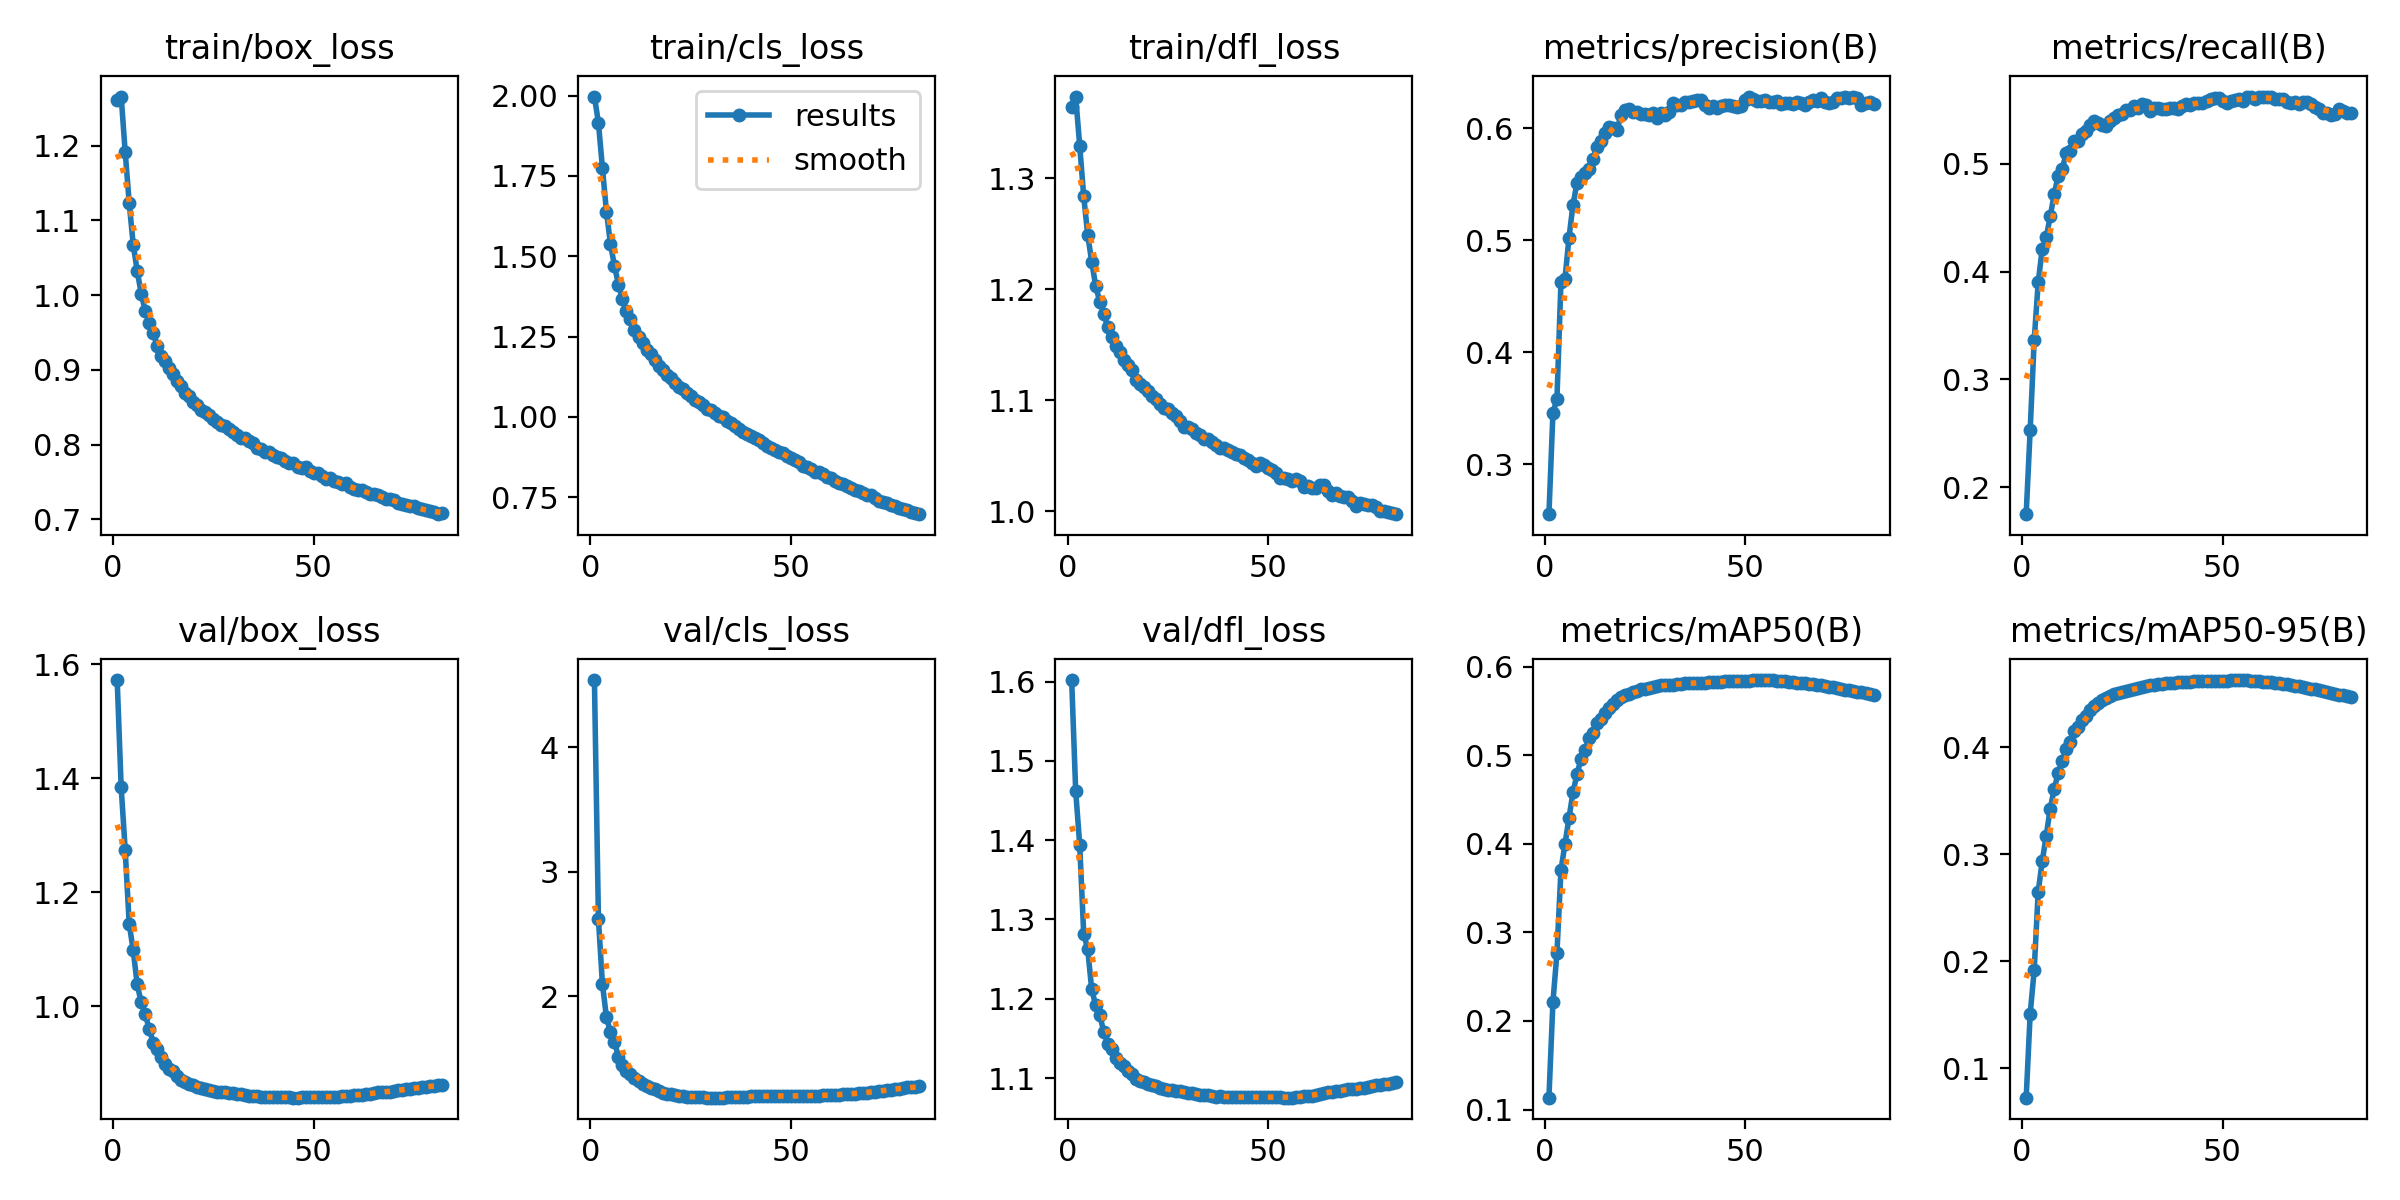

The file beside this chart, header and first rows:
epoch, time, train/box_loss, train/cls_loss, train/dfl_loss, metrics/precision(B), metrics/recall(B), metrics/mAP50(B), metrics/mAP50-95(B), val/box_loss, val/cls_loss, val/dfl_loss, lr/pg0, lr/pg1, lr/pg2
1, 464.8, 1.262, 1.997, 1.365, 0.2555, 0.175, 0.1134, 0.07239, 1.573, 4.538, 1.602, 0.06771, 0.0009988, 0.0009988
2, 907.2, 1.266, 1.915, 1.374, 0.3458, 0.2532, 0.2213, 0.1507, 1.384, 2.619, 1.462, 0.03537, 0.001999, 0.001999
3, 1346, 1.192, 1.774, 1.329, 0.3584, 0.3363, 0.2767, 0.1915, 1.275, 2.097, 1.395, 0.003039, 0.002998, 0.002998
4, 1785, 1.124, 1.639, 1.284, 0.4625, 0.39, 0.3702, 0.2649, 1.145, 1.833, 1.282, 0.002999, 0.002999, 0.002999
5, 2224, 1.068, 1.539, 1.249, 0.4652, 0.4209, 0.3996, 0.2932, 1.098, 1.712, 1.262, 0.002999, 0.002999, 0.002999
6, 2663, 1.033, 1.47, 1.225, 0.5021, 0.4318, 0.4289, 0.3172, 1.038, 1.634, 1.212, 0.002998, 0.002998, 0.002998
7, 3102, 1.002, 1.412, 1.203, 0.5314, 0.4512, 0.458, 0.3425, 1.007, 1.513, 1.192, 0.002997, 0.002997, 0.002997
8, 3541, 0.9791, 1.366, 1.189, 0.5513, 0.472, 0.4785, 0.361, 0.9861, 1.447, 1.18, 0.002996, 0.002996, 0.002996
9, 3980, 0.9633, 1.329, 1.178, 0.5565, 0.4891, 0.4958, 0.376, 0.9601, 1.399, 1.158, 0.002995, 0.002995, 0.002995
10, 4419, 0.9488, 1.304, 1.166, 0.5602, 0.4954, 0.5061, 0.3871, 0.936, 1.373, 1.143, 0.002993, 0.002993, 0.002993
11, 4857, 0.9325, 1.271, 1.157, 0.5639, 0.5098, 0.5191, 0.3986, 0.9251, 1.345, 1.136, 0.002992, 0.002992, 0.002992
12, 5298, 0.919, 1.248, 1.149, 0.5728, 0.5119, 0.5255, 0.405, 0.9101, 1.322, 1.125, 0.00299, 0.00299, 0.00299
13, 5741, 0.9125, 1.23, 1.144, 0.5829, 0.5216, 0.5362, 0.4154, 0.8979, 1.294, 1.119, 0.002988, 0.002988, 0.002988
14, 6180, 0.9024, 1.209, 1.136, 0.5884, 0.5212, 0.5406, 0.4188, 0.8893, 1.28, 1.115, 0.002986, 0.002986, 0.002986
15, 6619, 0.8951, 1.194, 1.131, 0.5954, 0.528, 0.548, 0.4251, 0.8859, 1.266, 1.109, 0.002984, 0.002984, 0.002984
16, 7060, 0.8855, 1.178, 1.127, 0.6014, 0.5302, 0.553, 0.4294, 0.8778, 1.253, 1.105, 0.002982, 0.002982, 0.002982
17, 7500, 0.8781, 1.159, 1.118, 0.5998, 0.536, 0.5573, 0.4346, 0.8711, 1.24, 1.099, 0.002979, 0.002979, 0.002979
18, 7938, 0.8691, 1.145, 1.114, 0.5985, 0.5398, 0.5618, 0.4385, 0.8676, 1.226, 1.096, 0.002977, 0.002977, 0.002977
19, 8379, 0.8648, 1.13, 1.112, 0.612, 0.5378, 0.5654, 0.4414, 0.8641, 1.218, 1.094, 0.002974, 0.002974, 0.002974
20, 8821, 0.8573, 1.12, 1.109, 0.6158, 0.536, 0.5676, 0.4441, 0.8612, 1.213, 1.093, 0.002971, 0.002971, 0.002971
21, 9261, 0.8529, 1.107, 1.104, 0.6168, 0.5354, 0.5695, 0.4464, 0.8588, 1.206, 1.091, 0.002968, 0.002968, 0.002968
22, 9701, 0.8467, 1.094, 1.101, 0.6147, 0.5398, 0.5714, 0.4478, 0.8569, 1.201, 1.09, 0.002964, 0.002964, 0.002964
23, 10142, 0.8438, 1.085, 1.097, 0.6143, 0.5427, 0.5729, 0.4492, 0.855, 1.198, 1.088, 0.002961, 0.002961, 0.002961
24, 10583, 0.8397, 1.074, 1.093, 0.6123, 0.5457, 0.5743, 0.4506, 0.8527, 1.195, 1.086, 0.002957, 0.002957, 0.002957
25, 11022, 0.8344, 1.066, 1.092, 0.613, 0.5462, 0.5752, 0.4515, 0.8514, 1.193, 1.085, 0.002953, 0.002953, 0.002953
26, 11461, 0.8307, 1.053, 1.089, 0.6121, 0.5496, 0.5762, 0.4526, 0.85, 1.191, 1.084, 0.002949, 0.002949, 0.002949
27, 11900, 0.8262, 1.047, 1.086, 0.6133, 0.5499, 0.5773, 0.4538, 0.8492, 1.189, 1.084, 0.002945, 0.002945, 0.002945
28, 12340, 0.8243, 1.036, 1.082, 0.609, 0.5541, 0.5781, 0.4547, 0.8487, 1.188, 1.083, 0.002941, 0.002941, 0.002941
29, 12780, 0.8206, 1.025, 1.076, 0.6133, 0.5521, 0.5787, 0.4556, 0.8475, 1.186, 1.082, 0.002937, 0.002937, 0.002937
30, 13218, 0.8169, 1.022, 1.076, 0.6117, 0.5552, 0.5793, 0.4562, 0.847, 1.186, 1.082, 0.002932, 0.002932, 0.002932
31, 13658, 0.8128, 1.011, 1.074, 0.6145, 0.5544, 0.5795, 0.4572, 0.846, 1.186, 1.081, 0.002927, 0.002927, 0.002927
32, 14095, 0.8086, 1.004, 1.07, 0.6227, 0.549, 0.5797, 0.4578, 0.8452, 1.187, 1.08, 0.002922, 0.002922, 0.002922
33, 14533, 0.8082, 0.999, 1.069, 0.6203, 0.5517, 0.5802, 0.4583, 0.8442, 1.187, 1.079, 0.002917, 0.002917, 0.002917
34, 14972, 0.8042, 0.9875, 1.066, 0.6203, 0.5519, 0.5808, 0.4586, 0.8433, 1.187, 1.078, 0.002912, 0.002912, 0.002912
35, 15409, 0.8022, 0.9802, 1.065, 0.6235, 0.5507, 0.5813, 0.459, 0.843, 1.188, 1.078, 0.002907, 0.002907, 0.002907
36, 15846, 0.7955, 0.9707, 1.062, 0.6238, 0.5509, 0.5814, 0.4595, 0.842, 1.19, 1.078, 0.002901, 0.002901, 0.002901
37, 16283, 0.7946, 0.9626, 1.06, 0.6245, 0.5515, 0.5816, 0.4598, 0.8404, 1.191, 1.077, 0.002896, 0.002896, 0.002896
38, 16720, 0.7899, 0.9517, 1.057, 0.6248, 0.5516, 0.5817, 0.4604, 0.8404, 1.192, 1.077, 0.00289, 0.00289, 0.00289
39, 17157, 0.7898, 0.9483, 1.057, 0.6251, 0.5505, 0.5818, 0.4606, 0.8405, 1.194, 1.077, 0.002884, 0.002884, 0.002884
40, 17596, 0.7863, 0.9406, 1.055, 0.6209, 0.5533, 0.5819, 0.4606, 0.8403, 1.196, 1.076, 0.002878, 0.002878, 0.002878
41, 18034, 0.783, 0.9355, 1.053, 0.6184, 0.5551, 0.5822, 0.4609, 0.8401, 1.197, 1.076, 0.002872, 0.002872, 0.002872
42, 18473, 0.7814, 0.9287, 1.052, 0.6195, 0.5547, 0.5824, 0.4612, 0.8401, 1.197, 1.076, 0.002865, 0.002865, 0.002865
43, 18909, 0.7775, 0.92, 1.051, 0.6182, 0.5562, 0.5827, 0.4614, 0.8401, 1.198, 1.076, 0.002859, 0.002859, 0.002859
44, 19348, 0.7747, 0.9092, 1.048, 0.62, 0.5564, 0.5831, 0.4618, 0.8401, 1.198, 1.076, 0.002852, 0.002852, 0.002852
45, 19785, 0.7756, 0.9048, 1.046, 0.6208, 0.5568, 0.5833, 0.4619, 0.8396, 1.199, 1.076, 0.002845, 0.002845, 0.002845
46, 20223, 0.77, 0.8983, 1.044, 0.6211, 0.5581, 0.5836, 0.4619, 0.8397, 1.2, 1.075, 0.002838, 0.002838, 0.002838
47, 20662, 0.7684, 0.8902, 1.041, 0.6198, 0.5598, 0.5837, 0.462, 0.8401, 1.2, 1.076, 0.002831, 0.002831, 0.002831
48, 21098, 0.77, 0.8882, 1.043, 0.6192, 0.5611, 0.5838, 0.4619, 0.8401, 1.2, 1.076, 0.002824, 0.002824, 0.002824
49, 21536, 0.7651, 0.8776, 1.041, 0.6198, 0.5611, 0.584, 0.4621, 0.8406, 1.2, 1.076, 0.002816, 0.002816, 0.002816
50, 21973, 0.7617, 0.8715, 1.039, 0.6254, 0.5579, 0.5842, 0.4621, 0.8408, 1.2, 1.077, 0.002809, 0.002809, 0.002809
51, 22410, 0.7621, 0.8657, 1.037, 0.6278, 0.5561, 0.5842, 0.4622, 0.8409, 1.2, 1.077, 0.002801, 0.002801, 0.002801
52, 22846, 0.758, 0.8582, 1.035, 0.6262, 0.5586, 0.5847, 0.4627, 0.8409, 1.2, 1.076, 0.002793, 0.002793, 0.002793
53, 23282, 0.7541, 0.8484, 1.03, 0.6241, 0.5594, 0.5845, 0.4625, 0.8406, 1.2, 1.076, 0.002785, 0.002785, 0.002785
54, 23720, 0.7559, 0.8439, 1.03, 0.6246, 0.5598, 0.5848, 0.4625, 0.8405, 1.2, 1.075, 0.002777, 0.002777, 0.002777
55, 24157, 0.7515, 0.8369, 1.029, 0.6254, 0.5586, 0.5848, 0.4626, 0.8408, 1.201, 1.075, 0.002769, 0.002769, 0.002769
56, 24594, 0.7498, 0.8298, 1.027, 0.6236, 0.5619, 0.5847, 0.4625, 0.8411, 1.202, 1.075, 0.00276, 0.00276, 0.00276
57, 25030, 0.7479, 0.8274, 1.029, 0.6233, 0.5619, 0.5846, 0.4622, 0.8417, 1.203, 1.076, 0.002752, 0.002752, 0.002752
58, 25465, 0.7481, 0.8226, 1.027, 0.6241, 0.5606, 0.5843, 0.4619, 0.8425, 1.204, 1.076, 0.002743, 0.002743, 0.002743
59, 25901, 0.7432, 0.8123, 1.022, 0.6219, 0.5624, 0.5838, 0.4615, 0.8434, 1.206, 1.077, 0.002734, 0.002734, 0.002734
60, 26337, 0.7405, 0.809, 1.022, 0.6228, 0.5624, 0.5835, 0.4612, 0.8439, 1.207, 1.077, 0.002725, 0.002725, 0.002725
... 22 more rows
